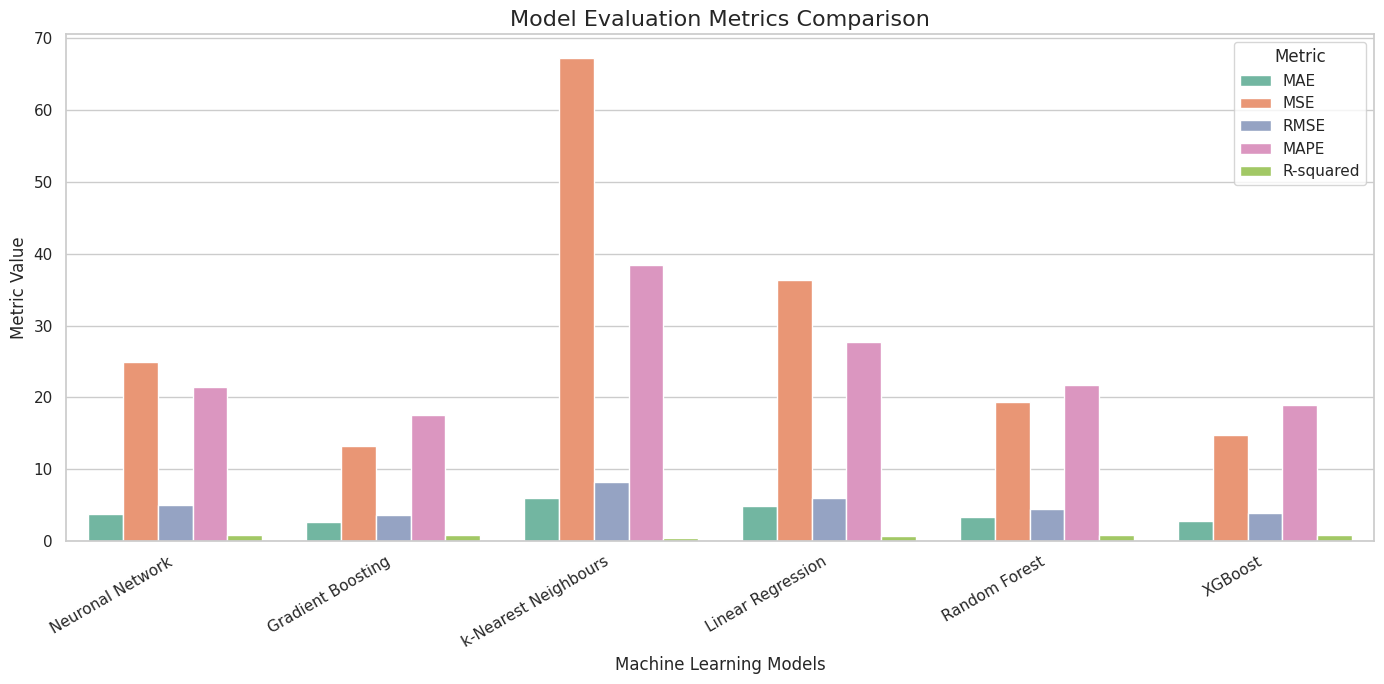

The matplotlib source for this figure:
import seaborn as sns
import matplotlib.pyplot as plt
import pandas as pd

# Your dictionary
models = {
    "Neuronal Network": {"MAE": 3.71, "MSE": 24.98, "RMSE": 5.0, "MAPE": 21.38, "R-squared": 0.79},
    "Gradient Boosting": {"MAE": 2.69, "MSE": 13.27, "RMSE": 3.64, "MAPE": 17.53, "R-squared": 0.89},
    "k-Nearest Neighbours": {"MAE": 5.94, "MSE": 67.2, "RMSE": 8.2, "MAPE": 38.5, "R-squared": 0.42},
    "Linear Regression": {"MAE": 4.84, "MSE": 36.35, "RMSE": 6.03, "MAPE": 27.66, "R-squared": 0.69},
    "Random Forest": {"MAE": 3.32, "MSE": 19.39, "RMSE": 4.4, "MAPE": 21.7, "R-squared": 0.83},
    "XGBoost": {"MAE": 2.81, "MSE": 14.7, "RMSE": 3.83, "MAPE": 18.87, "R-squared": 0.87}
}

# Convert to DataFrame
df = pd.DataFrame(models).T.reset_index().rename(columns={'index': 'Model'})
df_melted = df.melt(id_vars='Model', var_name='Metric', value_name='Value')

# Set style
sns.set(style="whitegrid")
palette = sns.color_palette("Set2")

# Create bar plot
plt.figure(figsize=(14, 7))
ax = sns.barplot(data=df_melted, x="Model", y="Value", hue="Metric", palette=palette)

# Rotate x-axis labels
plt.xticks(rotation=30, ha='right')
plt.title('Model Evaluation Metrics Comparison', fontsize=16)
plt.ylabel('Metric Value')
plt.xlabel('Machine Learning Models')
plt.legend(title='Metric')
plt.tight_layout()
plt.savefig("./model_overview.png")
